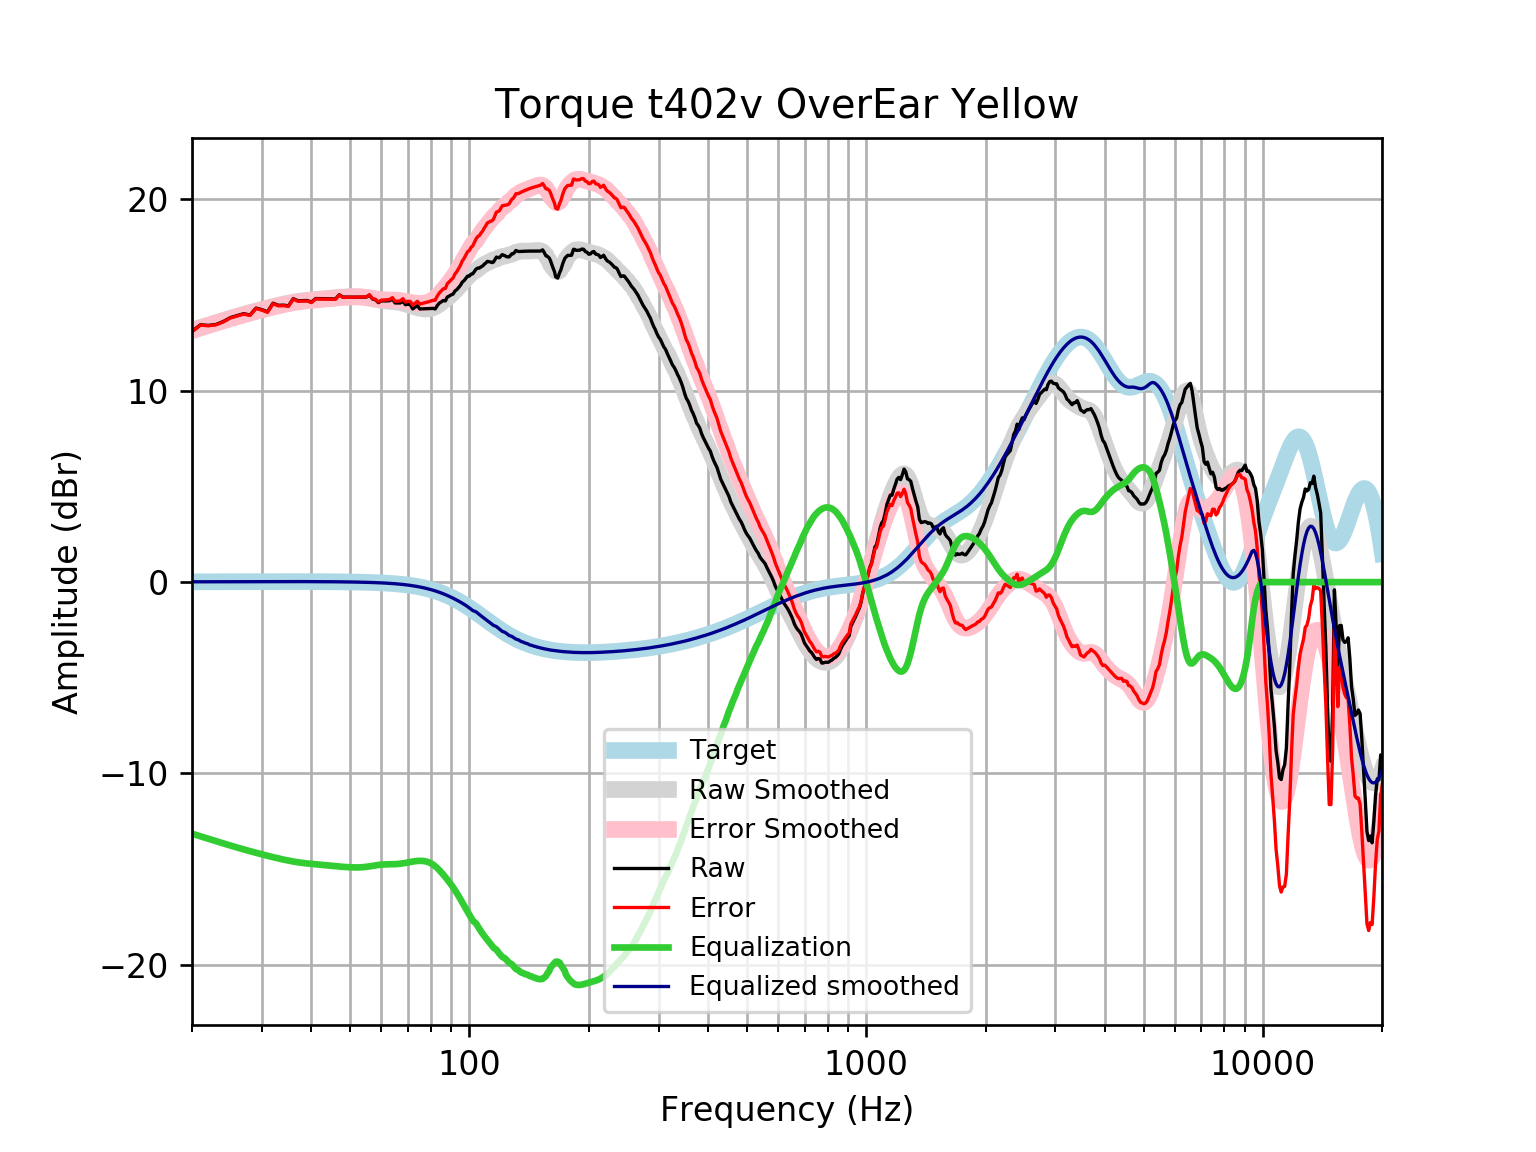

Source data for this figure (header and first rows):
frequency, raw, error, smoothed, error_smoothed, equalization, equalized_raw, equalized_smoothed, target
20, 13.11, 13.09, 13.16, 13.15, -13.15, -0.0412, 0.01646, 0.01648
21, 13.45, 13.43, 13.3, 13.29, -13.29, 0.1637, 0.01765, 0.01765
22, 13.42, 13.4, 13.44, 13.42, -13.42, -3.6313970129597806e-05, 0.01877, 0.01876
23, 13.47, 13.45, 13.56, 13.54, -13.54, -0.07045, 0.01984, 0.01983
24, 13.62, 13.6, 13.68, 13.66, -13.66, -0.03386, 0.02085, 0.02084
25, 13.83, 13.81, 13.79, 13.77, -13.77, 0.05923, 0.02181, 0.02179
26, 13.93, 13.91, 13.9, 13.87, -13.87, 0.05764, 0.02271, 0.02269
27, 14.03, 14.01, 13.99, 13.97, -13.97, 0.06199, 0.02355, 0.02353
28, 13.96, 13.94, 14.09, 14.06, -14.06, -0.1012, 0.02433, 0.02431
29, 14.32, 14.3, 14.17, 14.15, -14.15, 0.1762, 0.02504, 0.02502
30, 14.24, 14.22, 14.25, 14.23, -14.23, 0.01489, 0.02567, 0.02566
31, 14.13, 14.1, 14.33, 14.3, -14.3, -0.1748, 0.02623, 0.02622
32, 14.58, 14.55, 14.4, 14.37, -14.37, 0.2047, 0.02668, 0.02668
33, 14.47, 14.44, 14.47, 14.44, -14.44, 0.02661, 0.02704, 0.02704
34, 14.48, 14.45, 14.53, 14.5, -14.5, -0.02508, 0.02728, 0.02728
35, 14.44, 14.41, 14.58, 14.56, -14.56, -0.1168, 0.0274, 0.0274
36, 14.81, 14.79, 14.63, 14.6, -14.6, 0.2086, 0.02739, 0.02739
37, 14.71, 14.68, 14.67, 14.64, -14.64, 0.06189, 0.02723, 0.02723
38, 14.71, 14.69, 14.7, 14.68, -14.68, 0.03674, 0.02691, 0.02692
39, 14.72, 14.69, 14.73, 14.7, -14.7, 0.01519, 0.02643, 0.02644
40, 14.64, 14.61, 14.75, 14.73, -14.73, -0.09059, 0.02578, 0.02579
41, 14.82, 14.8, 14.77, 14.75, -14.75, 0.07401, 0.02495, 0.02496
42, 14.82, 14.79, 14.79, 14.77, -14.77, 0.05093, 0.02393, 0.02393
43, 14.81, 14.79, 14.81, 14.79, -14.79, 0.02631, 0.02272, 0.02272
44, 14.81, 14.79, 14.83, 14.81, -14.81, 0.001119, 0.0213, 0.0213
45, 14.8, 14.79, 14.85, 14.83, -14.83, -0.02343, 0.01968, 0.01967
46, 14.8, 14.78, 14.87, 14.85, -14.85, -0.04637, 0.01785, 0.01783
47, 15.02, 15, 14.88, 14.87, -14.87, 0.1542, 0.01579, 0.01577
48, 14.9, 14.88, 14.9, 14.88, -14.88, 0.01537, 0.0135, 0.01347
49, 14.9, 14.88, 14.91, 14.9, -14.9, 0.0002104, 0.01097, 0.01094
50, 14.89, 14.89, 14.91, 14.91, -14.91, -0.01133, 0.008186, 0.008144
51, 14.89, 14.89, 14.92, 14.91, -14.91, -0.01828, 0.005126, 0.00508
52, 14.89, 14.89, 14.92, 14.91, -14.91, -0.01952, 0.001774, 0.001724
53, 14.9, 14.9, 14.91, 14.91, -14.91, -0.01418, -0.001894, -0.001946
54, 14.9, 14.9, 14.89, 14.9, -14.9, -0.001958, -0.005905, -0.005958
55, 14.9, 14.91, 14.87, 14.88, -14.88, 0.01662, -0.01029, -0.01034
56, 15, 15.02, 14.84, 14.86, -14.86, 0.1439, -0.01508, -0.01514
57, 14.8, 14.82, 14.81, 14.83, -14.83, -0.03429, -0.02033, -0.02038
58, 14.76, 14.78, 14.78, 14.81, -14.81, -0.05066, -0.02607, -0.02611
59, 14.61, 14.64, 14.75, 14.78, -14.78, -0.1757, -0.03234, -0.03238
60, 14.7, 14.74, 14.73, 14.77, -14.77, -0.06728, -0.03921, -0.03925
61, 14.7, 14.75, 14.71, 14.75, -14.75, -0.05551, -0.04672, -0.04675
62, 14.7, 14.75, 14.69, 14.75, -14.75, -0.04999, -0.05494, -0.05496
63, 14.71, 14.78, 14.68, 14.75, -14.75, -0.03562, -0.06392, -0.06393
64, 14.8, 14.87, 14.67, 14.75, -14.75, 0.05031, -0.07372, -0.07373
65, 14.59, 14.68, 14.66, 14.74, -14.74, -0.1492, -0.0844, -0.08441
66, 14.59, 14.69, 14.64, 14.73, -14.73, -0.1428, -0.09604, -0.09603
67, 14.59, 14.7, 14.61, 14.72, -14.72, -0.1289, -0.1087, -0.1087
68, 14.69, 14.82, 14.58, 14.7, -14.7, -0.006167, -0.1224, -0.1224
69, 14.5, 14.64, 14.54, 14.68, -14.68, -0.1775, -0.1372, -0.1372
70, 14.53, 14.68, 14.5, 14.65, -14.65, -0.1247, -0.1533, -0.1533
71, 14.5, 14.67, 14.46, 14.63, -14.63, -0.1279, -0.1706, -0.1706
72, 14.28, 14.47, 14.41, 14.6, -14.6, -0.3257, -0.1892, -0.1892
73, 14.37, 14.58, 14.38, 14.59, -14.59, -0.2151, -0.2092, -0.2092
74, 14.45, 14.68, 14.34, 14.57, -14.57, -0.1273, -0.2306, -0.2305
75, 14.28, 14.53, 14.31, 14.57, -14.57, -0.292, -0.2535, -0.2534
76, 14.28, 14.56, 14.29, 14.57, -14.57, -0.2873, -0.2778, -0.2778
77, 14.29, 14.59, 14.28, 14.58, -14.58, -0.2952, -0.3037, -0.3037
78, 14.29, 14.62, 14.28, 14.61, -14.61, -0.3157, -0.3312, -0.3312
79, 14.3, 14.66, 14.28, 14.64, -14.64, -0.3483, -0.3604, -0.3603
... 553 more rows
